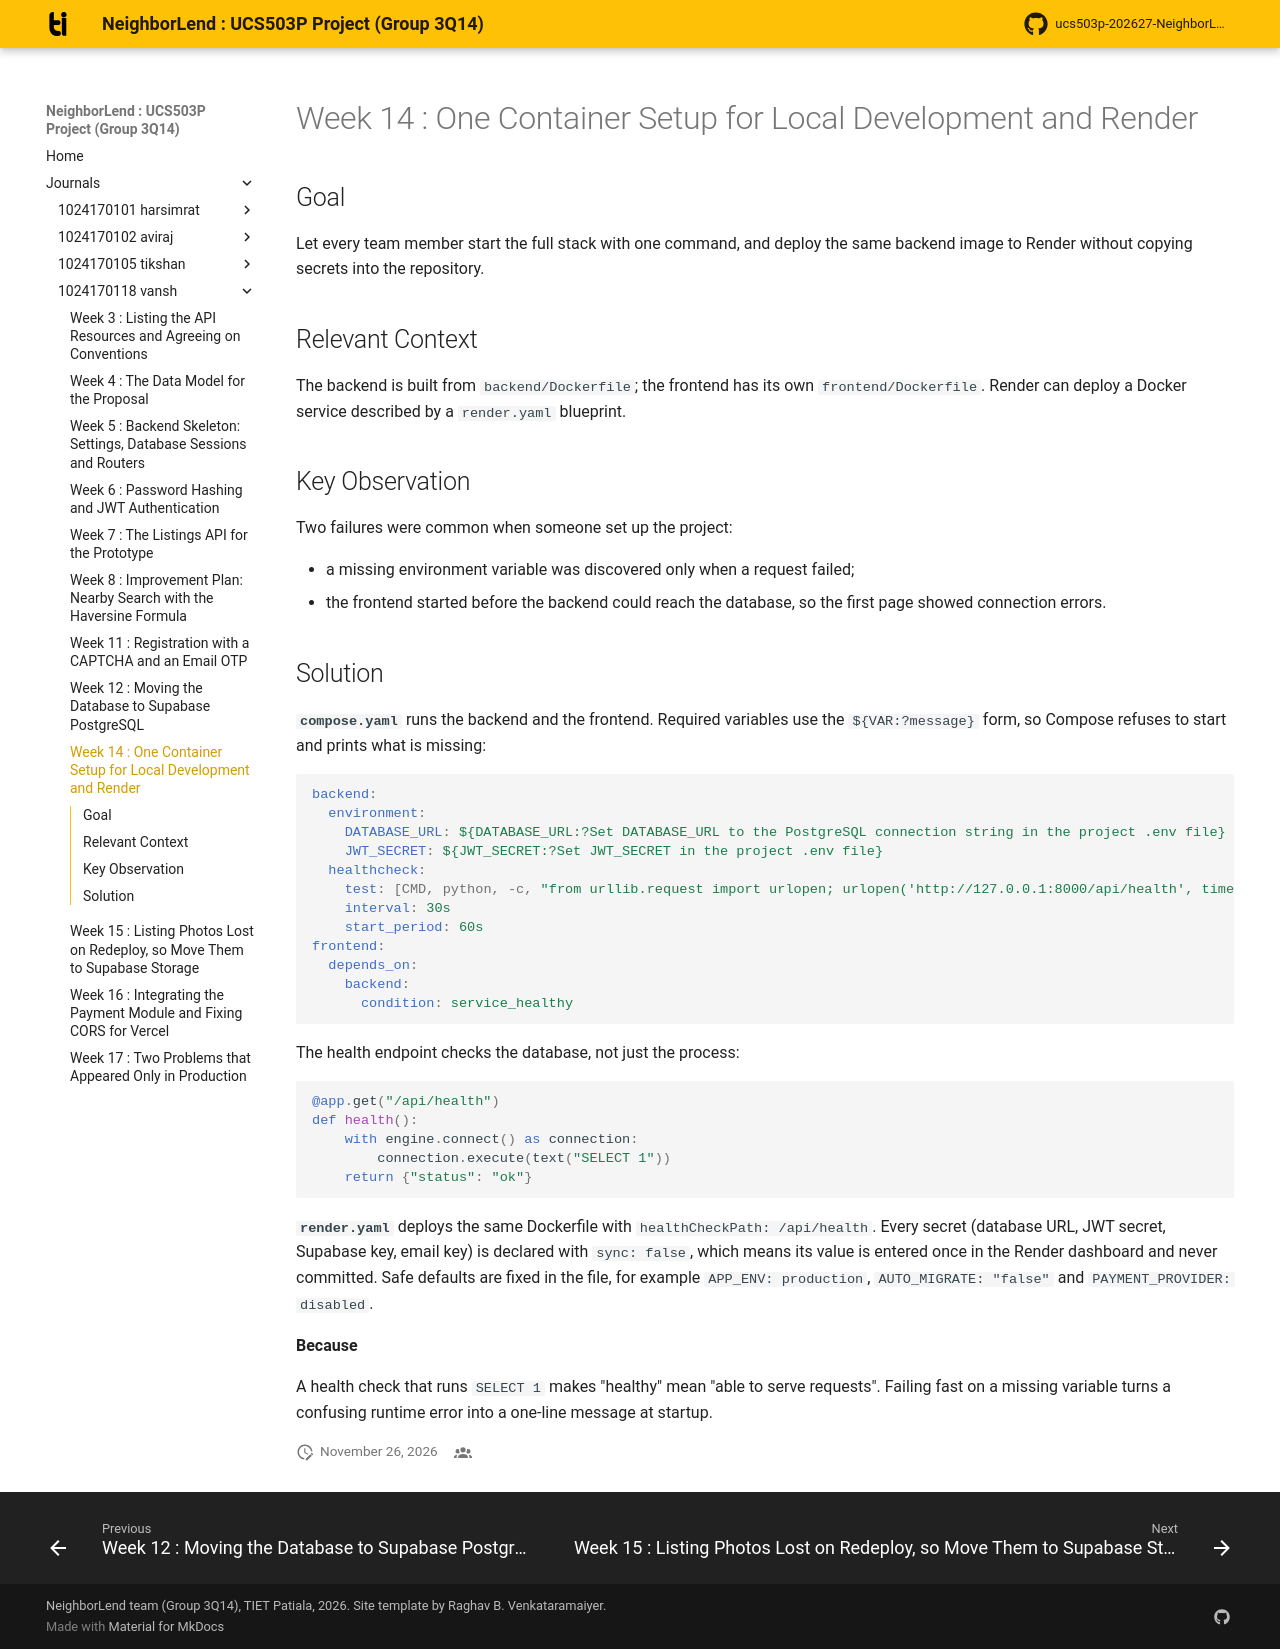

repository: aviraj1576/ucs503p-202627-NeighborLend-project · page: journals/1024170118-vansh/w14-compose-render/index.html · generator: mkdocs

# Week 14 : One Container Setup for Local Development and Render

## Goal

Let every team member start the full stack with one command, and deploy the
same backend image to Render without copying secrets into the repository.

## Relevant Context

The backend is built from `backend/Dockerfile`; the frontend has its own
`frontend/Dockerfile`. Render can deploy a Docker service described by a
`render.yaml` blueprint.

## Key Observation

Two failures were common when someone set up the project:

- a missing environment variable was discovered only when a request failed;
- the frontend started before the backend could reach the database, so the
  first page showed connection errors.

## Solution

**`compose.yaml`** runs the backend and the frontend. Required variables use
the `${VAR:?message}` form, so Compose refuses to start and prints what is
missing:

``` yaml
backend:
  environment:
    DATABASE_URL: ${DATABASE_URL:?Set DATABASE_URL to the PostgreSQL connection string in the project .env file}
    JWT_SECRET: ${JWT_SECRET:?Set JWT_SECRET in the project .env file}
  healthcheck:
    test: [CMD, python, -c, "from urllib.request import urlopen; urlopen('http://127.0.0.1:8000/api/health', timeout=5)"]
    interval: 30s
    start_period: 60s
frontend:
  depends_on:
    backend:
      condition: service_healthy
```

The health endpoint checks the database, not just the process:

``` python
@app.get("/api/health")
def health():
    with engine.connect() as connection:
        connection.execute(text("SELECT 1"))
    return {"status": "ok"}
```

**`render.yaml`** deploys the same Dockerfile with
`healthCheckPath: /api/health`. Every secret (database URL, JWT secret,
Supabase key, email key) is declared with `sync: false`, which means its
value is entered once in the Render dashboard and never committed. Safe
defaults are fixed in the file, for example `APP_ENV: production`,
`AUTO_MIGRATE: "false"` and `PAYMENT_PROVIDER: disabled`.

**Because**

A health check that runs `SELECT 1` makes "healthy" mean "able to serve
requests". Failing fast on a missing variable turns a confusing runtime error
into a one-line message at startup.
